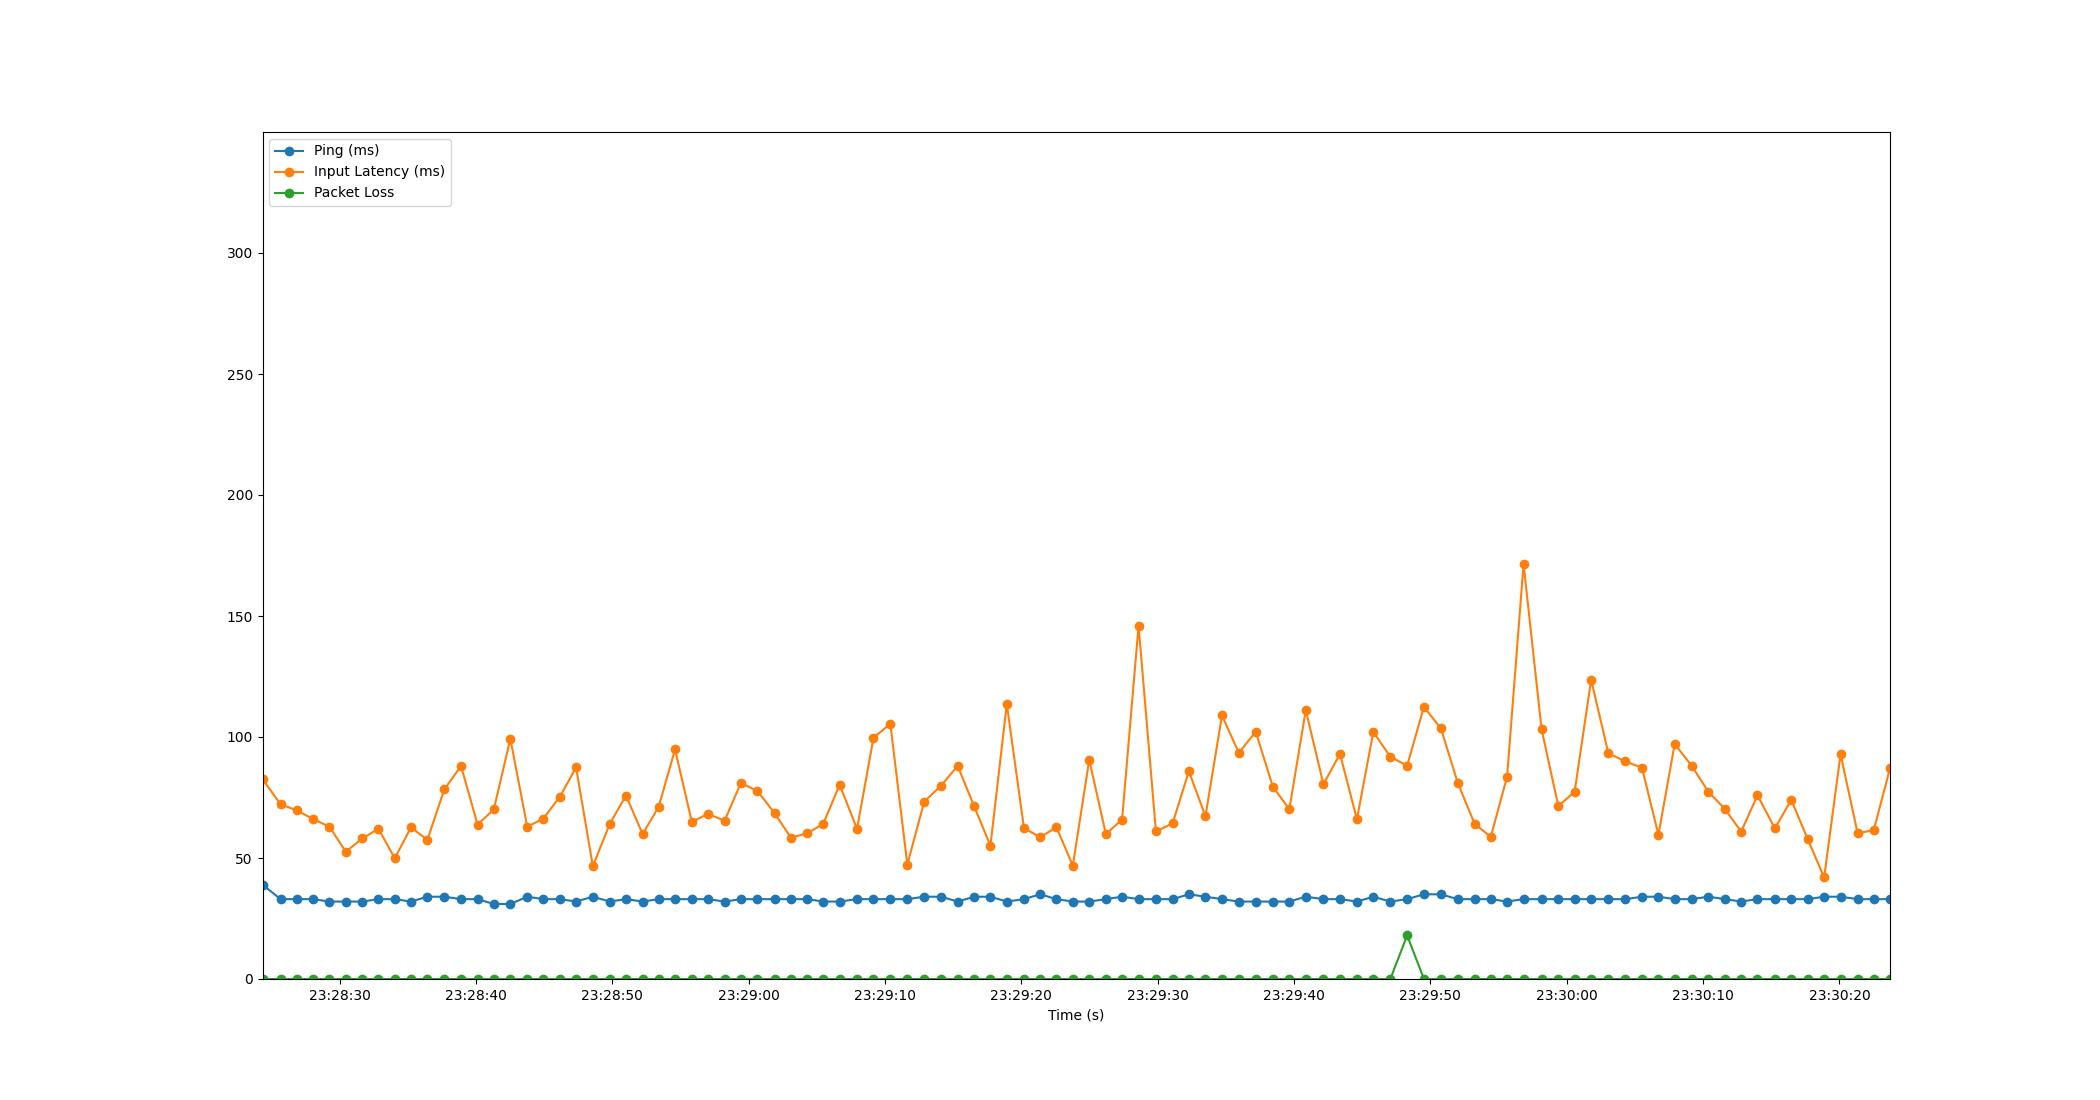

Data behind this chart, as committed beside it:
Time, Timestamp, Ping, Packet Loss, Input Latency
3.5762786865234375e-05, 2023-07-18 23:28:24.344646, 39, 0, 82.6
1.321, 2023-07-18 23:28:25.665812, 33, 0, 72.21
2.514, 2023-07-18 23:28:26.858667, 33, 0, 69.69
3.709, 2023-07-18 23:28:28.053516, 33, 0, 66.09
4.911, 2023-07-18 23:28:29.255584, 32, 0, 62.92
6.109, 2023-07-18 23:28:30.453594, 32, 0, 52.61
7.326, 2023-07-18 23:28:31.670278, 32, 0, 58.07
8.505, 2023-07-18 23:28:32.849778, 33, 0, 62.12
9.697, 2023-07-18 23:28:34.041600, 33, 0, 49.88
10.89, 2023-07-18 23:28:35.237919, 32, 0, 62.67
12.09, 2023-07-18 23:28:36.434878, 34, 0, 57.47
13.34, 2023-07-18 23:28:37.685255, 34, 0, 78.41
14.56, 2023-07-18 23:28:38.907007, 33, 0, 88.01
15.77, 2023-07-18 23:28:40.117479, 33, 0, 63.81
16.96, 2023-07-18 23:28:41.307072, 31, 0, 70.06
18.18, 2023-07-18 23:28:42.523676, 31, 0, 99.25
19.42, 2023-07-18 23:28:43.761250, 34, 0, 62.9
20.6, 2023-07-18 23:28:44.945560, 33, 0, 66.3
21.8, 2023-07-18 23:28:46.148203, 33, 0, 75.3
23, 2023-07-18 23:28:47.346769, 32, 0, 87.41
24.23, 2023-07-18 23:28:48.571527, 34, 0, 46.6
25.47, 2023-07-18 23:28:49.819000, 32, 0, 64.15
26.66, 2023-07-18 23:28:51.002395, 33, 0, 75.77
27.88, 2023-07-18 23:28:52.224222, 32, 0, 59.88
29.06, 2023-07-18 23:28:53.402473, 33, 0, 71.17
30.26, 2023-07-18 23:28:54.601702, 33, 0, 94.85
31.49, 2023-07-18 23:28:55.831528, 33, 0, 64.92
32.67, 2023-07-18 23:28:57.013305, 33, 0, 68.26
33.89, 2023-07-18 23:28:58.233334, 32, 0, 65.38
35.08, 2023-07-18 23:28:59.426028, 33, 0, 80.97
36.3, 2023-07-18 23:29:00.642544, 33, 0, 77.72
37.56, 2023-07-18 23:29:01.903666, 33, 0, 68.53
38.75, 2023-07-18 23:29:03.094413, 33, 0, 58.41
39.94, 2023-07-18 23:29:04.281608, 33, 0, 60.17
41.12, 2023-07-18 23:29:05.464252, 32, 0, 64.05
42.33, 2023-07-18 23:29:06.674003, 32, 0, 80.26
43.6, 2023-07-18 23:29:07.948279, 33, 0, 62.02
44.81, 2023-07-18 23:29:09.154997, 33, 0, 99.65
46.05, 2023-07-18 23:29:10.390525, 33, 0, 105.5
47.29, 2023-07-18 23:29:11.638247, 33, 0, 47.29
48.53, 2023-07-18 23:29:12.876202, 34, 0, 73.29
49.77, 2023-07-18 23:29:14.109706, 34, 0, 79.86
50.99, 2023-07-18 23:29:15.330391, 32, 0, 88.08
52.19, 2023-07-18 23:29:16.536076, 34, 0, 71.42
53.39, 2023-07-18 23:29:17.732207, 34, 0, 55.08
54.59, 2023-07-18 23:29:18.932786, 32, 0, 113.6
55.85, 2023-07-18 23:29:20.191242, 33, 0, 62.36
57.04, 2023-07-18 23:29:21.386599, 35, 0, 58.59
58.23, 2023-07-18 23:29:22.571638, 33, 0, 62.73
59.43, 2023-07-18 23:29:23.774008, 32, 0, 46.82
60.64, 2023-07-18 23:29:24.980205, 32, 0, 90.56
61.85, 2023-07-18 23:29:26.197537, 33, 0, 59.89
63.04, 2023-07-18 23:29:27.388224, 34, 0, 65.9
64.25, 2023-07-18 23:29:28.597505, 33, 0, 146
65.53, 2023-07-18 23:29:29.871177, 33, 0, 60.98
66.75, 2023-07-18 23:29:31.095372, 33, 0, 64.32
67.94, 2023-07-18 23:29:32.287294, 35, 0, 85.86
69.16, 2023-07-18 23:29:33.502985, 34, 0, 67.27
70.37, 2023-07-18 23:29:34.716098, 33, 0, 108.9
71.61, 2023-07-18 23:29:35.950902, 32, 0, 93.45
... 39 more rows
